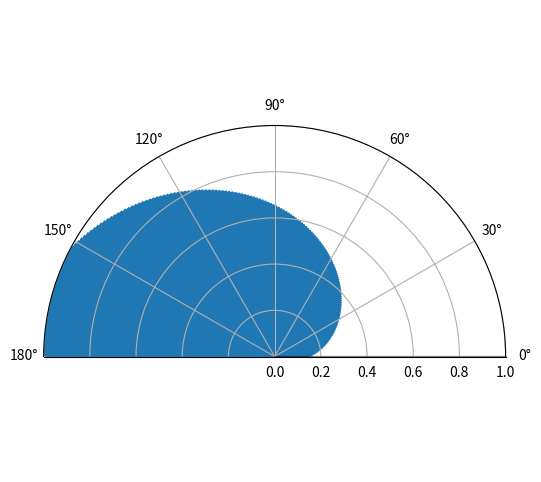

This chart was generated by the following Python code:
import numpy as np
import matplotlib.pyplot as plt
import matplotlib.animation as animation

fig = plt.figure(figsize=(6, 6))
ax = plt.subplot(111, polar=True)
ax.set_xlim(0, np.pi)
ax.set_ylim(0, 1)

yaw = np.linspace(0, np.pi, 180)
distance = np.linspace(0, 1, 180)
currentyaw = 0
anticlockwise = True

def update(frame):
    global currentyaw, vline
    currentyaw += 180/np.pi
    vline = plt.axvline(currentyaw)

plt.bar(yaw, distance, 1, label="1")
vline = plt.axvline(currentyaw, color="black")
anim = animation.FuncAnimation(fig, update)

plt.show()